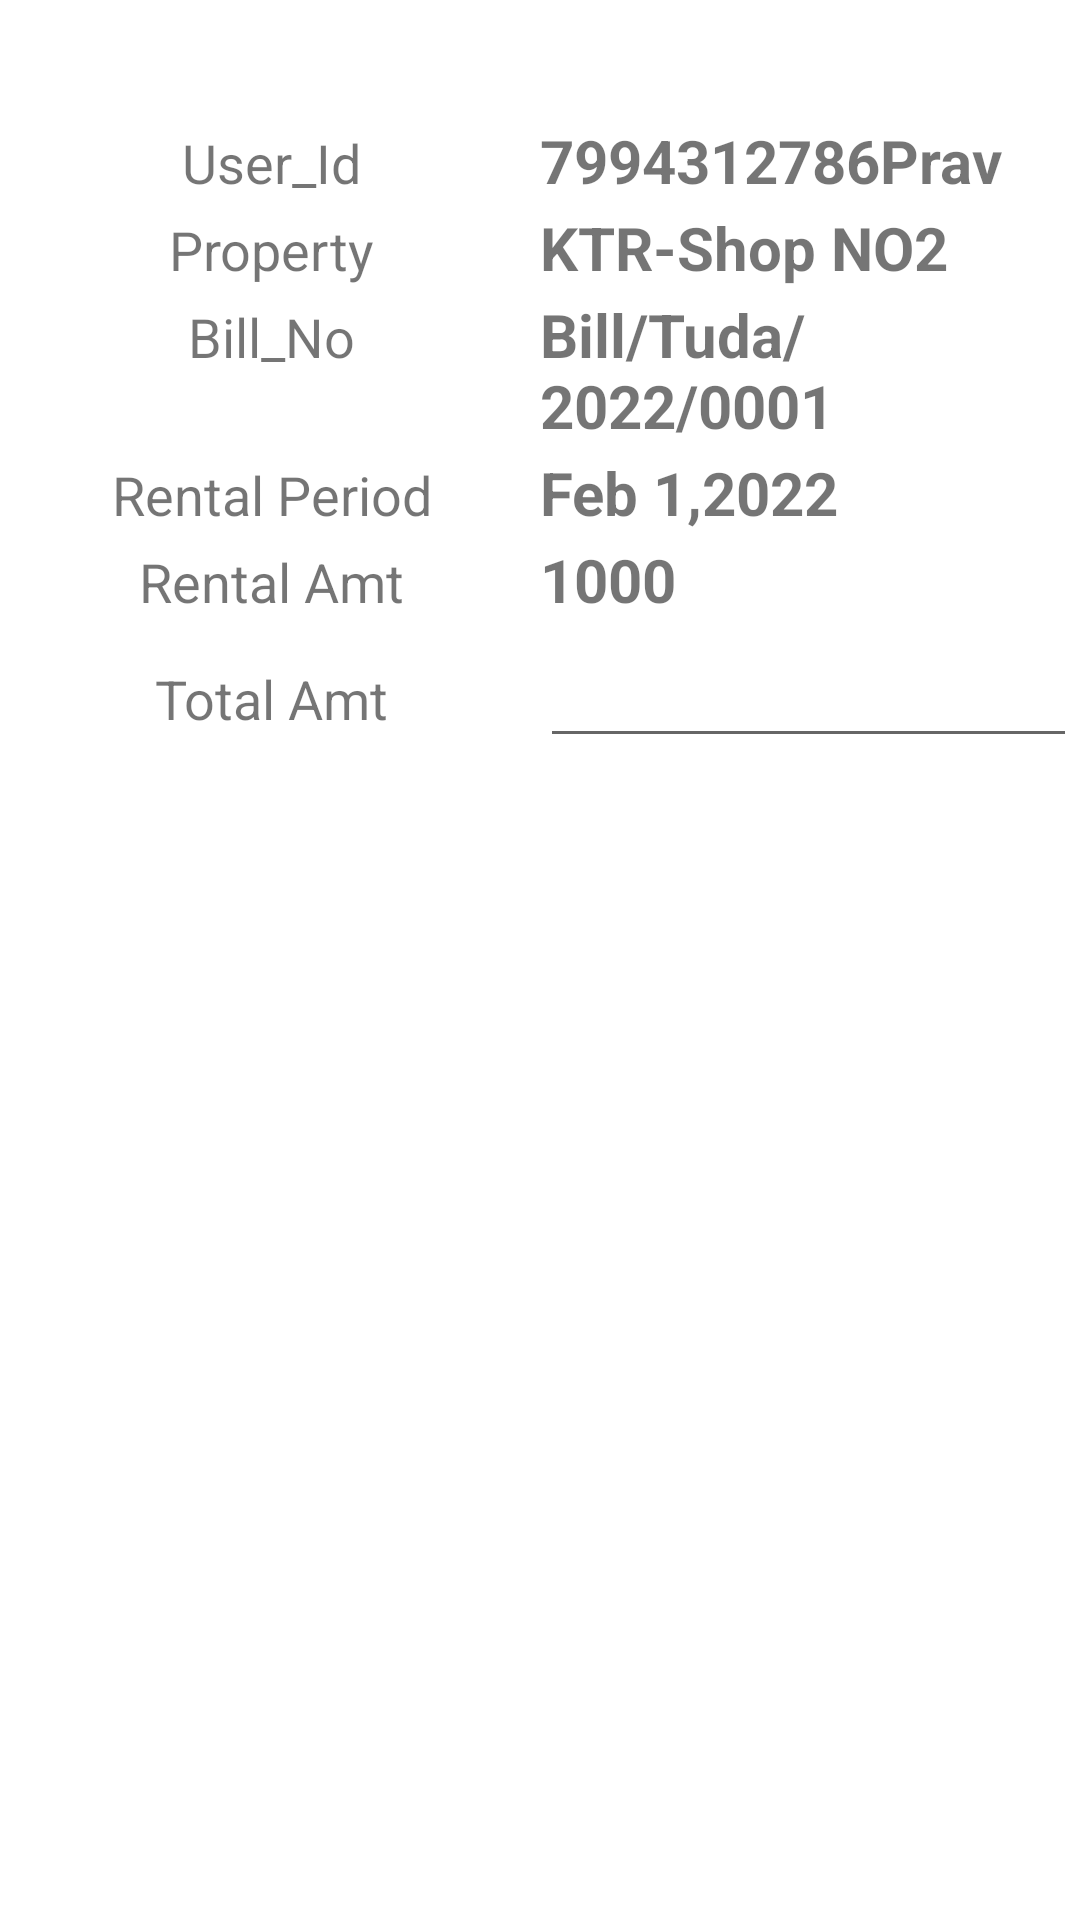

Produce the Android XML layout that renders to this screen, including the resource entries it uses.
<!-- AndroidManifest.xml: application theme Theme.TudaApp -->
<!-- res/layout/custdailogue.xml -->
<?xml version="1.0" encoding="utf-8"?>
<LinearLayout xmlns:android="http://schemas.android.com/apk/res/android"
    android:layout_width="match_parent"
    android:layout_height="wrap_content"
    android:orientation="vertical">

    <LinearLayout
        android:layout_width="match_parent"
        android:layout_height="wrap_content"
        android:orientation="horizontal"
        android:weightSum="2">
        <TextView
            android:layout_width="match_parent"
            android:layout_height="wrap_content"
            android:layout_weight="1" />
        <TextView
            android:id="@+id/Dcanceltv"
            android:layout_width="90dp"
            android:layout_height="wrap_content"
            android:background="@drawable/cancel"
            android:layout_margin="10dp"
            android:layout_weight="1"/>
    </LinearLayout>

    <LinearLayout
        android:layout_width="match_parent"
        android:layout_height="wrap_content"
        android:orientation="horizontal"
        android:weightSum="2"
        android:layout_margin="1dp">
        <TextView
            android:layout_width="match_parent"
            android:layout_height="wrap_content"
            android:layout_weight="1"
            android:text="User_Id"
            android:gravity="center"
            android:textStyle="normal"
            android:textSize="18sp"/>
        <TextView
            android:id="@+id/DUidTv"
            android:layout_width="match_parent"
            android:layout_height="wrap_content"
            android:layout_weight="1"
            android:text="7994312786Prav"
            android:textStyle="bold"
            android:gravity="start"
            android:textSize="20sp"/>
    </LinearLayout>
    <LinearLayout
        android:layout_width="match_parent"
        android:layout_height="wrap_content"
        android:orientation="horizontal"
        android:weightSum="2"
        android:layout_margin="1dp">
        <TextView
            android:layout_width="match_parent"
            android:layout_height="wrap_content"
            android:layout_weight="1"
            android:text="Property"
            android:gravity="center"
            android:textStyle="normal"
            android:textSize="18sp"/>
        <TextView
            android:id="@+id/DPropertyTv"
            android:layout_width="match_parent"
            android:layout_height="wrap_content"
            android:layout_weight="1"
            android:text="KTR-Shop NO2"
            android:textStyle="bold"
            android:gravity="start"
            android:textSize="20sp"/>
    </LinearLayout>
    <LinearLayout
        android:layout_width="match_parent"
        android:layout_height="wrap_content"
        android:orientation="horizontal"
        android:weightSum="2"
        android:layout_margin="1dp">
        <TextView
            android:layout_width="match_parent"
            android:layout_height="wrap_content"
            android:layout_weight="1"
            android:text="Bill_No"
            android:gravity="center"
            android:textStyle="normal"
            android:textSize="18sp"/>
        <TextView
            android:id="@+id/DBillnoTv"
            android:layout_width="match_parent"
            android:layout_height="wrap_content"
            android:layout_weight="1"
            android:text="Bill/Tuda/2022/0001"
            android:textStyle="bold"
            android:gravity="start"
            android:textSize="20sp"/>
    </LinearLayout>
    <LinearLayout
        android:layout_width="match_parent"
        android:layout_height="wrap_content"
        android:orientation="horizontal"
        android:weightSum="2"
        android:layout_margin="1dp">
        <TextView
            android:layout_width="match_parent"
            android:layout_height="wrap_content"
            android:layout_weight="1"
            android:text="Rental Period"
            android:gravity="center"
            android:textStyle="normal"
            android:textSize="18sp"/>
        <TextView
            android:id="@+id/DRperiodTv"
            android:layout_width="match_parent"
            android:layout_height="wrap_content"
            android:layout_weight="1"
            android:text="Feb 1,2022"
            android:textStyle="bold"
            android:gravity="start"
            android:textSize="20sp"/>
    </LinearLayout>
    <LinearLayout
        android:layout_width="match_parent"
        android:layout_height="wrap_content"
        android:orientation="horizontal"
        android:weightSum="2"
        android:layout_margin="1dp">
        <TextView
            android:layout_width="match_parent"
            android:layout_height="wrap_content"
            android:layout_weight="1"
            android:text="Rental Amt"
            android:gravity="center"
            android:textStyle="normal"
            android:textSize="18sp"/>
        <TextView
            android:id="@+id/DRamntTv"
            android:layout_width="match_parent"
            android:layout_height="wrap_content"
            android:layout_weight="1"
            android:text="1000"
            android:textStyle="bold"
            android:gravity="start"
            android:textSize="20sp"/>
    </LinearLayout>
    <LinearLayout
        android:layout_width="match_parent"
        android:layout_height="wrap_content"
        android:orientation="horizontal"
        android:weightSum="2"
        android:layout_margin="1dp">
        <TextView
            android:layout_width="match_parent"
            android:layout_height="wrap_content"
            android:layout_weight="1"
            android:text="Total Amt"
            android:gravity="center"
            android:textStyle="normal"
            android:textSize="18sp"/>
        <EditText
            android:id="@+id/DTamntEt"
            android:layout_width="match_parent"
            android:layout_height="wrap_content"
            android:layout_weight="1"
            android:textStyle="bold"
            android:gravity="start"
            android:textSize="20sp"
            android:inputType="number"/>
    </LinearLayout>
    <LinearLayout

        android:id="@+id/btnllyt"
        android:layout_width="match_parent"
        android:layout_height="wrap_content"
        android:orientation="horizontal"
        android:weightSum="2">
        <Button
            android:id="@+id/proceedBtn"
            android:layout_width="match_parent"
            android:layout_height="wrap_content"
            android:layout_weight="1"
            android:text="PROCEED"
            android:gravity="center"
            android:visibility="gone"
            android:layout_margin="2dp"/>
        <Button
            android:id="@+id/paypartialBtn"
            android:layout_width="match_parent"
            android:layout_height="wrap_content"
            android:layout_weight="1"
            android:text="PAY PARTIAL AMOUNT"
            android:layout_margin="2dp"
            android:visibility="gone"/>
    </LinearLayout>
   
</LinearLayout>
<!-- resources referenced by this layout -->
<resources>
  <!-- drawable colouredrect (drawable) -->
  <?xml version="1.0" encoding="utf-8"?>
  <shape xmlns:android="http://schemas.android.com/apk/res/android"
      android:shape="rectangle">
  
      <stroke
          android:width="1dp"
          android:color="#2196F3" >
      </stroke>
  
      <corners
          android:radius="8dp"/>
      <solid android:color="#2196F3"/>
  
      
  </shape>
  <style name="Theme.TudaApp" parent="Theme.MaterialComponents.DayNight.DarkActionBar">
          
          <item name="colorPrimary">@color/purple_500</item>
          <item name="colorPrimaryVariant">@color/purple_700</item>
          <item name="colorOnPrimary">@color/white</item>
          
          <item name="colorSecondary">@color/teal_200</item>
          <item name="colorSecondaryVariant">@color/teal_700</item>
          <item name="colorOnSecondary">@color/black</item>
          
          <item name="android:statusBarColor">?attr/colorPrimaryVariant</item>
          
      </style>
  <!-- not gathered from this repository: default colours our renderer supplied (Android Studio template values) -->
  <color name="purple_500">#FF6200EE</color>
  <color name="purple_700">#FF3700B3</color>
  <color name="teal_200">#FF03DAC5</color>
  <color name="teal_700">#FF018786</color>
  <color name="black">#FF000000</color>
  <color name="white">#FFFFFFFF</color>
</resources>
